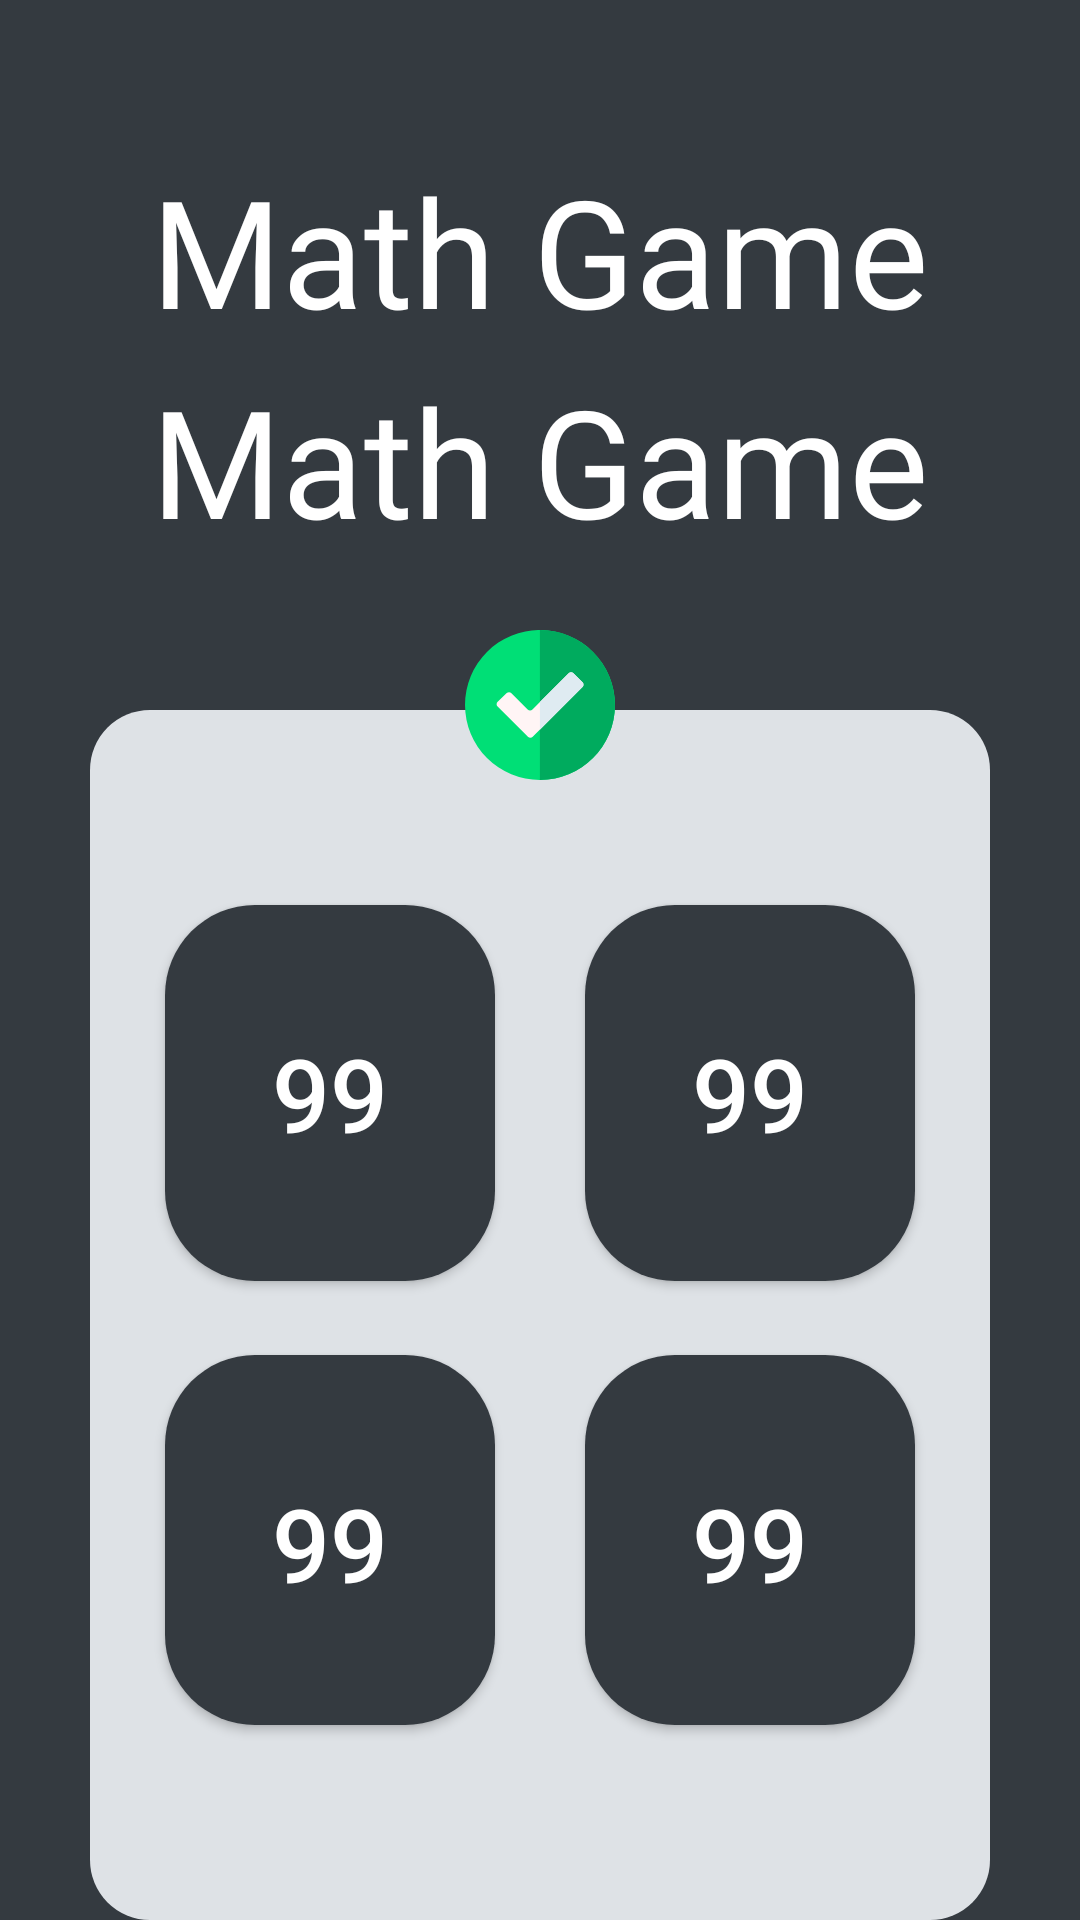

Reconstruct the res/layout file that produces this screen, plus the resources it refers to.
<!-- AndroidManifest.xml: application theme Theme.Kotlin_MathGame -->
<!-- res/layout/activity_game.xml -->
<?xml version="1.0" encoding="utf-8"?>
<androidx.constraintlayout.widget.ConstraintLayout
    xmlns:android="http://schemas.android.com/apk/res/android"
    xmlns:app="http://schemas.android.com/apk/res-auto"
    xmlns:tools="http://schemas.android.com/tools"
    android:layout_width="match_parent"
    android:layout_height="match_parent"
    android:background="@color/abugelap"
    tools:context=".GameActivity">

    <LinearLayout
        android:id="@+id/linearLayout"
        android:layout_width="match_parent"
        android:layout_height="match_parent"
        android:orientation="vertical"
        tools:layout_editor_absoluteX="-78dp"
        tools:layout_editor_absoluteY="0dp">

        <FrameLayout
            android:id="@+id/frameAtas"
            android:layout_width="match_parent"
            android:layout_height="wrap_content"
            tools:ignore="MissingConstraints">

            <TextView
                android:id="@+id/judul"
                android:layout_width="match_parent"
                android:layout_height="wrap_content"
                android:layout_marginTop="50dp"
                android:fontFamily="@font/amiko_semibold"
                android:text="Math Game"
                android:textAlignment="center"
                android:textColor="@color/white"
                android:textSize="50dp"
                tools:ignore="MissingConstraints" />

            <TextView
                android:id="@+id/header2"
                android:layout_width="match_parent"
                android:layout_height="wrap_content"
                android:layout_marginTop="120dp"
                android:fontFamily="@font/amiko_semibold"
                android:text="Math Game"
                android:textAlignment="center"
                android:textColor="@color/white"
                android:textSize="50dp"
                tools:ignore="MissingConstraints" />
        </FrameLayout>

        <FrameLayout
            android:id="@+id/frameBawah"
            android:layout_width="match_parent"
            android:layout_height="wrap_content"
            android:layout_marginLeft="30dp"
            android:layout_marginTop="50dp"
            android:layout_marginRight="30dp"
            android:background="@drawable/btn_bg"
            tools:ignore="MissingConstraints">

            <LinearLayout
                android:layout_width="match_parent"
                android:layout_height="wrap_content"
                android:layout_marginLeft="10dp"
                android:layout_marginTop="50dp"
                android:layout_marginRight="10dp"
                android:layout_marginBottom="10dp"
                android:orientation="horizontal">

                <Button
                    android:id="@+id/btnOpsiA"
                    android:layout_width="wrap_content"
                    android:layout_height="wrap_content"
                    android:layout_margin="15dp"
                    android:layout_weight="1"
                    android:background="@drawable/btn_game"
                    android:onClick="buttonPressed"
                    android:paddingTop="40dp"
                    android:paddingBottom="40dp"
                    android:text="99"
                    android:textColor="@drawable/btn_pressed"
                    android:textSize="34sp" />

                <Button
                    android:id="@+id/btnOpsiB"
                    android:layout_width="wrap_content"
                    android:layout_height="wrap_content"
                    android:layout_margin="15dp"
                    android:layout_weight="1"
                    android:background="@drawable/btn_game"
                    android:onClick="buttonPressed"
                    android:paddingTop="40dp"
                    android:paddingBottom="40dp"
                    android:text="99"
                    android:textColor="@drawable/btn_pressed"
                    android:textSize="34sp" />
            </LinearLayout>

            <LinearLayout
                android:layout_width="match_parent"
                android:layout_height="wrap_content"
                android:layout_marginLeft="10dp"
                android:layout_marginTop="200dp"
                android:layout_marginRight="10dp"
                android:layout_marginBottom="50dp"
                android:orientation="horizontal">

                <Button
                    android:id="@+id/btnOpsiC"
                    android:layout_width="wrap_content"
                    android:layout_height="wrap_content"
                    android:layout_margin="15dp"
                    android:layout_weight="1"
                    android:background="@drawable/btn_game"
                    android:onClick="buttonPressed"
                    android:paddingTop="40dp"
                    android:paddingBottom="40dp"
                    android:text="99"
                    android:textColor="@drawable/btn_pressed"
                    android:textSize="34sp" />

                <Button
                    android:id="@+id/btnOpsiD"
                    android:layout_width="wrap_content"
                    android:layout_height="wrap_content"
                    android:layout_margin="15dp"
                    android:layout_weight="1"
                    android:background="@drawable/btn_game"
                    android:onClick="buttonPressed"
                    android:paddingTop="40dp"
                    android:paddingBottom="40dp"
                    android:text="99"
                    android:textColor="@drawable/btn_pressed"
                    android:textSize="34sp" />
            </LinearLayout>
        </FrameLayout>
    </LinearLayout>

    <ImageView
        android:id="@+id/imageView"
        android:layout_width="wrap_content"
        android:layout_height="wrap_content"
        android:layout_marginTop="210dp"
        app:layout_constraintBottom_toBottomOf="parent"
        app:layout_constraintEnd_toEndOf="@+id/linearLayout"
        app:layout_constraintStart_toStartOf="@+id/linearLayout"
        app:layout_constraintTop_toTopOf="@+id/linearLayout"
        app:layout_constraintVertical_bias="0.0"
        app:srcCompat="@drawable/ic_check" />

</androidx.constraintlayout.widget.ConstraintLayout>
<!-- resources referenced by this layout -->
<resources>
  <color name="abugelap">#343a40</color>
  <color name="white">#FFFFFFFF</color>
  
      //
  <!-- drawable btn_bg (drawable) -->
  <?xml version="1.0" encoding="utf-8"?>
  <shape android:shape="rectangle" xmlns:android="http://schemas.android.com/apk/res/android">
  
      <solid android:color="#dee2e6" />
      <corners android:radius="20dp" />
  
  </shape>
  <!-- drawable btn_game (drawable) -->
  <?xml version="1.0" encoding="utf-8"?>
  <shape android:shape="rectangle" xmlns:android="http://schemas.android.com/apk/res/android">
  
      <solid android:color="@color/abugelap" />
      <corners android:radius="30dp" />
  
  </shape>
  <!-- drawable btn_pressed (drawable) -->
  <?xml version="1.0" encoding="utf-8"?>
  <selector xmlns:android="http://schemas.android.com/apk/res/android">
  
      <item android:state_enabled="false" android:color="#FFD500" />
      <item android:state_enabled="true" android:color="@color/white" />
  
  </selector>
  <!-- drawable ic_check (drawable) -->
  <vector android:height="50dp" android:viewportHeight="512.063"
      android:viewportWidth="512.063" android:width="50dp" xmlns:android="http://schemas.android.com/apk/res/android">
      <path android:fillColor="#00df76" android:pathData="M0.083,256.032a255.949,256.032 0,1 0,511.898 0a255.949,256.032 0,1 0,-511.898 0z"/>
      <path android:fillColor="#00ab5e" android:pathData="m256.032,0c-0.116,0 -0.231,0.004 -0.347,0.004v512.055c0.116,0 0.231,0.004 0.347,0.004 141.357,0 255.949,-114.629 255.949,-256.032s-114.592,-256.031 -255.949,-256.031z"/>
      <path android:fillColor="#fff5f5" android:pathData="m111.326,261.118 l103.524,103.524c4.515,4.515 11.836,4.515 16.351,0l169.957,-169.957c4.515,-4.515 4.515,-11.836 0,-16.351l-30.935,-30.935c-4.515,-4.515 -11.836,-4.515 -16.351,0l-123.617,123.615c-4.515,4.515 -11.836,4.515 -16.351,0l-55.397,-55.397c-4.426,-4.426 -11.571,-4.526 -16.119,-0.226l-30.83,29.149c-4.732,4.475 -4.837,11.973 -0.232,16.578z"/>
      <path android:fillColor="#dfebf1" android:pathData="m370.223,147.398c-4.515,-4.515 -11.836,-4.515 -16.351,0l-98.187,98.187v94.573l145.473,-145.473c4.515,-4.515 4.515,-11.836 0,-16.352z"/>
  </vector>
  <style name="Theme.Kotlin_MathGame" parent="Theme.AppCompat.DayNight.NoActionBar">
          
          <item name="colorPrimary">@color/purple_500</item>
          <item name="colorPrimaryVariant">@color/purple_700</item>
          <item name="colorOnPrimary">@color/white</item>
          
          <item name="colorSecondary">@color/teal_200</item>
          <item name="colorSecondaryVariant">@color/teal_700</item>
          <item name="colorOnSecondary">@color/black</item>
          
          <item name="android:statusBarColor" tools:targetApi="l">?attr/colorPrimaryVariant</item>
          
      </style>
  <color name="purple_500">#FF6200EE</color>
  <color name="purple_700">#FF3700B3</color>
  <color name="teal_200">#FF03DAC5</color>
  <color name="teal_700">#FF018786</color>
  <color name="black">#FF000000</color>
</resources>
